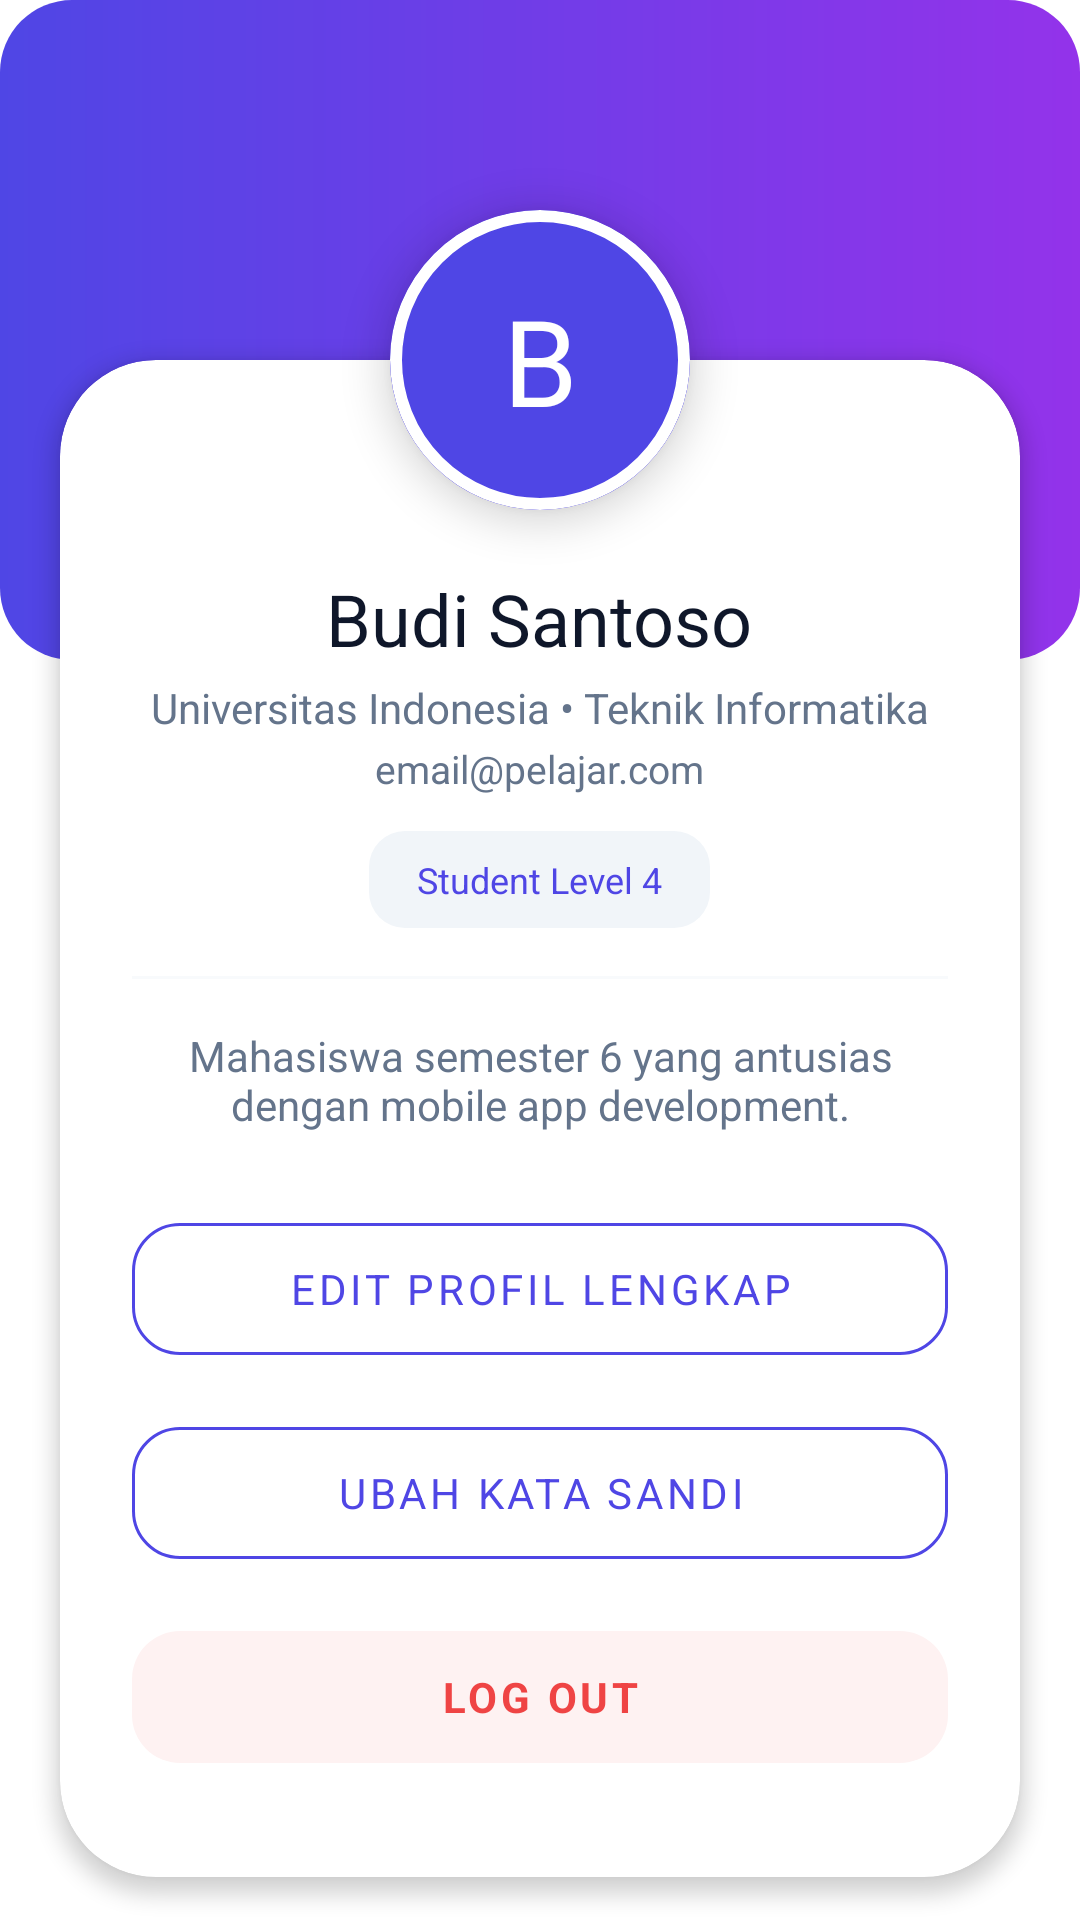

The Android layout XML behind this screen, and the referenced resources:
<!-- AndroidManifest.xml: application theme Theme.KerjainAplikasi -->
<!-- res/layout/fragment_pelajar_profile.xml -->
<LinearLayout xmlns:android="http://schemas.android.com/apk/res/android"
    xmlns:app="http://schemas.android.com/apk/res-auto"
    xmlns:tools="http://schemas.android.com/tools"
    android:layout_width="match_parent"
    android:layout_height="match_parent"
    android:orientation="vertical"
    android:background="@color/colorBackground">

    <androidx.core.widget.NestedScrollView
        android:layout_width="match_parent"
        android:layout_height="match_parent"
        android:fillViewport="true">

        <androidx.constraintlayout.widget.ConstraintLayout
            android:layout_width="match_parent"
            android:layout_height="wrap_content">

            
            <View
                android:id="@+id/profile_header_bg"
                android:layout_width="match_parent"
                android:layout_height="220dp"
                android:background="@drawable/bg_gradient_purple"
                app:layout_constraintTop_toTopOf="parent" />

            <TextView
                android:layout_width="wrap_content"
                android:layout_height="wrap_content"
                android:text="Profil Saya"
                android:textColor="@color/white"
                android:textSize="20sp"
                android:fontFamily="sans-serif-black"
                android:layout_marginTop="24dp"
                android:visibility="gone"
                app:layout_constraintTop_toTopOf="parent"
                app:layout_constraintStart_toStartOf="parent"
                app:layout_constraintEnd_toEndOf="parent" />

            
            <com.google.android.material.card.MaterialCardView
                android:layout_width="match_parent"
                android:layout_height="wrap_content"
                android:layout_marginHorizontal="20dp"
                android:layout_marginTop="120dp"
                android:layout_marginBottom="24dp"
                app:cardCornerRadius="32dp"
                app:cardElevation="4dp"
                app:strokeWidth="0dp"
                app:cardBackgroundColor="@color/white"
                app:layout_constraintTop_toTopOf="parent">

                <LinearLayout
                    android:layout_width="match_parent"
                    android:layout_height="wrap_content"
                    android:orientation="vertical"
                    android:paddingTop="70dp"
                    android:paddingBottom="32dp"
                    android:paddingHorizontal="24dp"
                    android:gravity="center_horizontal">

                    <TextView
                        android:id="@+id/tv_profile_name"
                        android:layout_width="wrap_content"
                        android:layout_height="wrap_content"
                        android:text="Budi Santoso"
                        android:textColor="@color/colorTextPrimary"
                        android:textSize="24sp"
                        android:fontFamily="sans-serif-black" />

                    <TextView
                        android:id="@+id/tv_profile_school"
                        android:layout_width="wrap_content"
                        android:layout_height="wrap_content"
                        android:text="Universitas Indonesia • Teknik Informatika"
                        android:textColor="@color/colorTextSecondary"
                        android:textSize="14sp"
                        android:layout_marginTop="4dp" />

                    <TextView
                        android:id="@+id/tv_profile_email"
                        android:layout_width="wrap_content"
                        android:layout_height="wrap_content"
                        android:text="email@pelajar.com"
                        android:textColor="@color/colorTextSecondary"
                        android:textSize="13sp"
                        android:layout_marginTop="2dp" />

                    <LinearLayout
                        android:layout_width="wrap_content"
                        android:layout_height="wrap_content"
                        android:orientation="horizontal"
                        android:layout_marginTop="12dp"
                        android:background="@drawable/bg_badge_primary"
                        android:backgroundTint="#F1F5F9"
                        android:paddingHorizontal="16dp"
                        android:paddingVertical="8dp">
                        <TextView
                            android:layout_width="wrap_content"
                            android:layout_height="wrap_content"
                            android:text="Student Level 4"
                            android:textColor="@color/colorPrimary"
                            android:textSize="12sp"
                            android:fontFamily="sans-serif-black" />
                    </LinearLayout>

                    <View
                        android:layout_width="match_parent"
                        android:layout_height="1dp"
                        android:background="@color/colorDivider"
                        android:layout_marginVertical="16dp" />

                    <TextView
                        android:id="@+id/tv_profile_bio"
                        android:layout_width="match_parent"
                        android:layout_height="wrap_content"
                        android:text="Mahasiswa semester 6 yang antusias dengan mobile app development."
                        android:textColor="@color/colorTextSecondary"
                        android:textSize="14sp"
                        android:gravity="center" />

                    <com.google.android.material.button.MaterialButton
                        android:id="@+id/btn_edit_profile"
                        android:layout_width="match_parent"
                        android:layout_height="56dp"
                        android:layout_marginTop="24dp"
                        android:text="Edit Profil Lengkap"
                        android:textSize="14sp"
                        android:textColor="@color/colorPrimary"
                        app:cornerRadius="16dp"
                        app:strokeColor="@color/colorPrimary"
                        app:strokeWidth="1dp"
                        style="@style/Widget.MaterialComponents.Button.OutlinedButton" />

                    <com.google.android.material.button.MaterialButton
                        android:id="@+id/btn_change_password"
                        android:layout_width="match_parent"
                        android:layout_height="56dp"
                        android:layout_marginTop="12dp"
                        android:text="Ubah Kata Sandi"
                        android:textSize="14sp"
                        android:textColor="@color/colorPrimary"
                        app:cornerRadius="16dp"
                        app:strokeColor="@color/colorPrimary"
                        app:strokeWidth="1dp"
                        style="@style/Widget.MaterialComponents.Button.OutlinedButton" />

                    <com.google.android.material.button.MaterialButton
                        android:id="@+id/btn_logout"
                        android:layout_width="match_parent"
                        android:layout_height="56dp"
                        android:layout_marginTop="12dp"
                        android:text="Log Out"
                        android:textColor="#EF4444"
                        android:textStyle="bold"
                        app:cornerRadius="16dp"
                        app:backgroundTint="#FEF2F2"
                        style="@style/Widget.MaterialComponents.Button.UnelevatedButton" />
                </LinearLayout>
            </com.google.android.material.card.MaterialCardView>

            
            <com.google.android.material.card.MaterialCardView
                android:id="@+id/card_profile_avatar"
                android:layout_width="100dp"
                android:layout_height="100dp"
                app:cardCornerRadius="50dp"
                app:cardElevation="8dp"
                app:strokeWidth="4dp"
                app:strokeColor="@color/white"
                app:layout_constraintTop_toTopOf="parent"
                app:layout_constraintStart_toStartOf="parent"
                app:layout_constraintEnd_toEndOf="parent"
                android:layout_marginTop="70dp"
                android:clickable="true"
                android:focusable="true">

                <FrameLayout
                    android:layout_width="match_parent"
                    android:layout_height="match_parent">

                    <TextView
                        android:id="@+id/tv_profile_initial"
                        android:layout_width="match_parent"
                        android:layout_height="match_parent"
                        android:text="B"
                        android:textSize="40sp"
                        android:fontFamily="sans-serif-black"
                        android:textColor="@color/white"
                        android:gravity="center"
                        android:background="#4F46E5" />

                    <ImageView
                        android:id="@+id/iv_profile_photo"
                        android:layout_width="match_parent"
                        android:layout_height="match_parent"
                        android:scaleType="centerCrop"
                        android:visibility="gone" />
                </FrameLayout>
            </com.google.android.material.card.MaterialCardView>

            <LinearLayout
                android:layout_width="match_parent"
                android:layout_height="wrap_content"
                android:orientation="vertical"
                android:paddingHorizontal="24dp"
                android:paddingTop="360dp"
                android:paddingBottom="40dp"
                app:layout_constraintTop_toTopOf="parent">

                <TextView
                    android:layout_width="match_parent"
                    android:layout_height="wrap_content"
                    android:text="Sertifikat Digital"
                    android:textColor="@color/colorTextPrimary"
                    android:textSize="18sp"
                    android:fontFamily="sans-serif-black"
                    android:layout_marginBottom="16dp" />

                <androidx.recyclerview.widget.RecyclerView
                    android:id="@+id/rv_certificates"
                    android:layout_width="match_parent"
                    android:layout_height="wrap_content"
                    android:nestedScrollingEnabled="false"
                    tools:listitem="@layout/item_certificate" />

                <TextView
                    android:id="@+id/tv_empty_certificates"
                    android:layout_width="match_parent"
                    android:layout_height="wrap_content"
                    android:text="Belum ada sertifikat."
                    android:textColor="@color/colorTextSecondary"
                    android:gravity="center"
                    android:padding="32dp"
                    android:visibility="gone" />

            </LinearLayout>
        </androidx.constraintlayout.widget.ConstraintLayout>
    </androidx.core.widget.NestedScrollView>
</LinearLayout>
<!-- res/layout/item_certificate.xml (included above) -->
<?xml version="1.0" encoding="utf-8"?>
<com.google.android.material.card.MaterialCardView xmlns:android="http://schemas.android.com/apk/res/android"
    xmlns:app="http://schemas.android.com/apk/res-auto"
    android:layout_width="match_parent"
    android:layout_height="wrap_content"
    android:layout_marginHorizontal="4dp"
    android:layout_marginVertical="6dp"
    app:cardCornerRadius="12dp"
    app:cardElevation="2dp"
    app:strokeWidth="0dp"
    app:cardBackgroundColor="@color/white">

    <LinearLayout
        android:layout_width="match_parent"
        android:layout_height="wrap_content"
        android:orientation="horizontal"
        android:padding="16dp"
        android:gravity="center_vertical">

        
        <ImageView
            android:layout_width="48dp"
            android:layout_height="48dp"
            android:src="@android:drawable/ic_menu_agenda"
            app:tint="@color/colorSuccess"
            android:contentDescription="Certificate Icon" />

        <LinearLayout
            android:layout_width="match_parent"
            android:layout_height="wrap_content"
            android:orientation="vertical"
            android:layout_marginStart="16dp">

            <TextView
                android:id="@+id/tv_cert_program"
                android:layout_width="match_parent"
                android:layout_height="wrap_content"
                android:text="Android Developer Internship"
                android:textColor="@color/colorTextPrimary"
                android:textSize="14sp"
                android:textStyle="bold" />

            <TextView
                android:id="@+id/tv_cert_number"
                android:layout_width="match_parent"
                android:layout_height="wrap_content"
                android:text="No: KI-2026-9283"
                android:textColor="@color/colorTextSecondary"
                android:textSize="12sp"
                android:layout_marginTop="2dp" />

            <TextView
                android:id="@+id/tv_cert_date_issuer"
                android:layout_width="match_parent"
                android:layout_height="wrap_content"
                android:text="Diterbitkan oleh GoTo Group pada Jun 2026"
                android:textColor="@color/colorTextSecondary"
                android:textSize="11sp"
                android:layout_marginTop="2dp" />

        </LinearLayout>
    </LinearLayout>
</com.google.android.material.card.MaterialCardView>
<!-- resources referenced by this layout -->
<resources>
  <color name="colorBackground">#FFFFFF</color>
  <color name="colorDivider">#F8FAFC</color>
  <color name="colorPrimary">#4F46E5</color>
  <color name="colorSuccess">#2ECC71</color>
  <color name="colorTextPrimary">#0F172A</color>
  <color name="colorTextSecondary">#64748B</color>
  <color name="white">#FFFFFFFF</color>
  <!-- drawable bg_badge_primary (drawable) -->
  <?xml version="1.0" encoding="utf-8"?>
  <shape xmlns:android="http://schemas.android.com/apk/res/android"
      android:shape="rectangle">
      <solid android:color="#F0EEFF" />
      <corners android:radius="12dp" />
  </shape>
  <!-- drawable bg_gradient_purple (drawable) -->
  <?xml version="1.0" encoding="utf-8"?>
  <shape xmlns:android="http://schemas.android.com/apk/res/android">
      <gradient
          android:angle="0"
          android:endColor="@color/purple_end"
          android:startColor="@color/purple_start"
          android:type="linear" />
      <corners android:radius="24dp" />
  </shape>
  <style name="Theme.KerjainAplikasi" parent="Base.Theme.KerjainAplikasi" />
  <color name="purple_end">#9333EA</color>
  <color name="purple_start">#4F46E5</color>
  <style name="Base.Theme.KerjainAplikasi" parent="Theme.Material3.DayNight.NoActionBar">
          
          <item name="colorPrimary">@color/colorPrimary</item>
          <item name="colorOnPrimary">@color/white</item>
          <item name="colorPrimaryContainer">@color/colorPrimaryLight</item>
          <item name="colorOnPrimaryContainer">@color/colorPrimaryDark</item>
          
          <item name="colorSecondary">@color/colorAccent</item>
          <item name="colorOnSecondary">@color/white</item>
          
          <item name="android:statusBarColor">@color/white</item>
          <item name="android:windowLightStatusBar">true</item>
          
          <item name="android:windowBackground">@color/white</item>
          
          <item name="fontFamily">sans-serif</item>
      </style>
  <color name="colorPrimaryLight">#E0E7FF</color>
  <color name="colorPrimaryDark">#3730A3</color>
  <color name="colorAccent">#F43F5E</color>
</resources>
